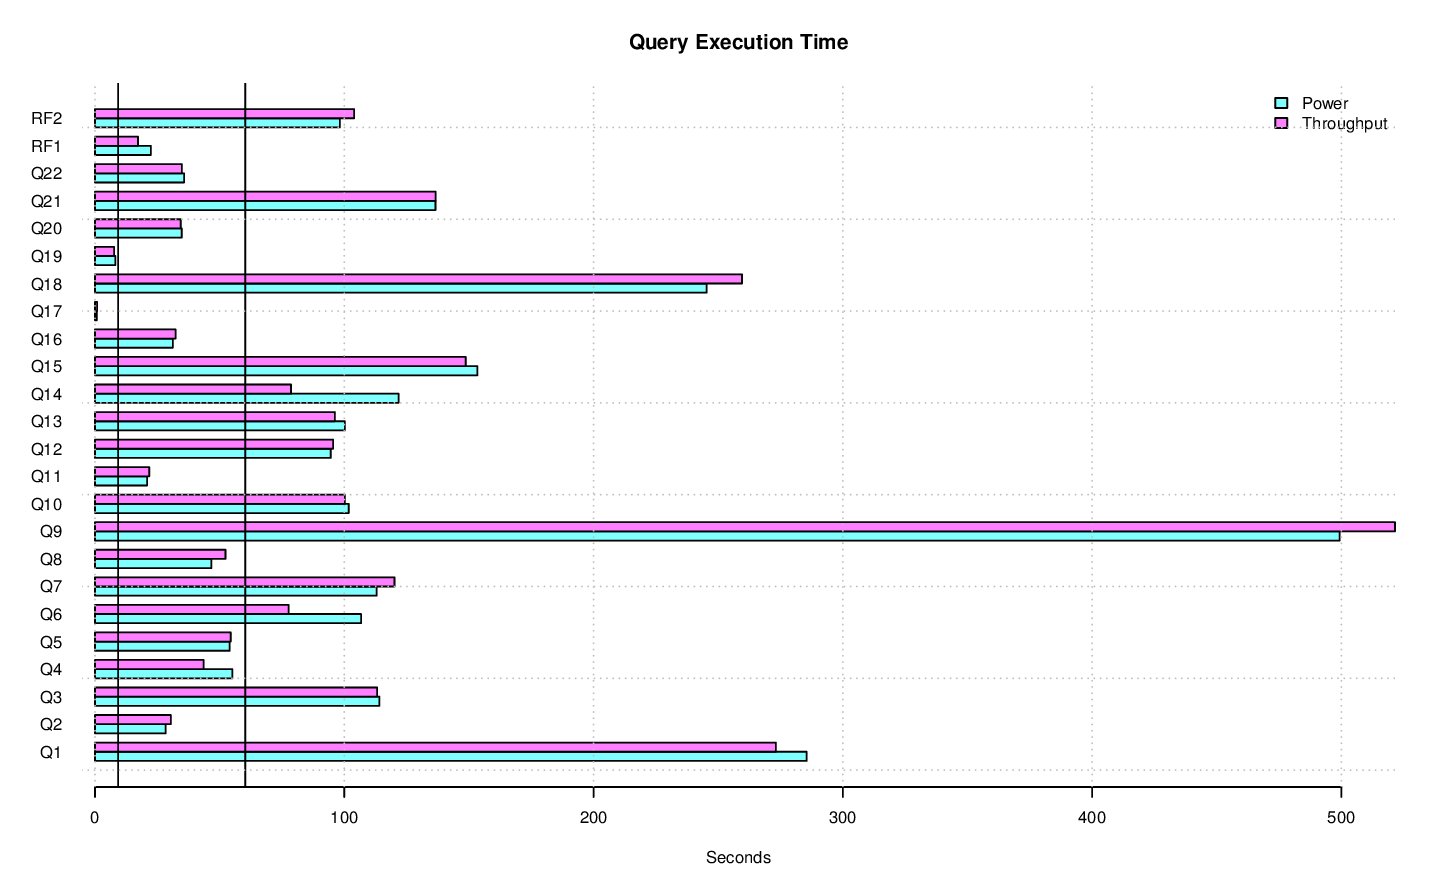

Data behind this chart, as committed beside it:
task_name, s_time, e_time, diff_time, seconds
LOAD, 2014-12-08 20:58:55.916571, 2014-12-08 21:32:51.546095, 00:33:55.629524, 2036
PERF.POWER.RF1, 2014-12-08 21:32:55.066479, 2014-12-08 21:33:17.480781, 00:00:22.414302, 22.41
PERF.POWER.Q14, 2014-12-08 21:33:17.496108, 2014-12-08 21:35:19.292219, 00:02:01.796111, 121.8
PERF.POWER.Q2, 2014-12-08 21:35:19.306794, 2014-12-08 21:35:47.651491, 00:00:28.344697, 28.34
PERF.POWER.Q9, 2014-12-08 21:35:47.670346, 2014-12-08 21:44:06.927293, 00:08:19.256947, 499.3
PERF.POWER.Q20, 2014-12-08 21:44:06.945951, 2014-12-08 21:44:41.7503, 00:00:34.804349, 34.8
PERF.POWER.Q6, 2014-12-08 21:44:41.76971, 2014-12-08 21:46:28.500956, 00:01:46.731246, 106.7
PERF.POWER.Q17, 2014-12-08 21:46:28.51917, 2014-12-08 21:46:29.291765, 00:00:00.772595, 0.7726
PERF.POWER.Q18, 2014-12-08 21:46:29.309684, 2014-12-08 21:50:34.68452, 00:04:05.374836, 245.4
PERF.POWER.Q8, 2014-12-08 21:50:34.703882, 2014-12-08 21:51:21.399311, 00:00:46.695429, 46.7
PERF.POWER.Q21, 2014-12-08 21:51:21.417834, 2014-12-08 21:53:37.999595, 00:02:16.581761, 136.6
PERF.POWER.Q13, 2014-12-08 21:53:38.016788, 2014-12-08 21:55:18.244128, 00:01:40.22734, 100.2
PERF.POWER.Q3, 2014-12-08 21:55:18.263851, 2014-12-08 21:57:12.367247, 00:01:54.103396, 114.1
PERF.POWER.Q22, 2014-12-08 21:57:12.386042, 2014-12-08 21:57:48.131314, 00:00:35.745272, 35.75
PERF.POWER.Q16, 2014-12-08 21:57:48.151065, 2014-12-08 21:58:19.363387, 00:00:31.212322, 31.21
PERF.POWER.Q4, 2014-12-08 21:58:19.381135, 2014-12-08 21:59:14.478801, 00:00:55.097666, 55.1
PERF.POWER.Q11, 2014-12-08 21:59:14.497708, 2014-12-08 21:59:35.422216, 00:00:20.924508, 20.92
PERF.POWER.Q15, 2014-12-08 21:59:35.444335, 2014-12-08 22:02:08.841945, 00:02:33.39761, 153.4
PERF.POWER.Q1, 2014-12-08 22:02:08.861656, 2014-12-08 22:06:54.349219, 00:04:45.487563, 285.5
PERF.POWER.Q10, 2014-12-08 22:06:54.366883, 2014-12-08 22:08:36.165358, 00:01:41.798475, 101.8
PERF.POWER.Q19, 2014-12-08 22:08:36.183638, 2014-12-08 22:08:44.343125, 00:00:08.159487, 8.159
PERF.POWER.Q5, 2014-12-08 22:08:44.359411, 2014-12-08 22:09:38.389044, 00:00:54.029633, 54.03
PERF.POWER.Q7, 2014-12-08 22:09:38.409232, 2014-12-08 22:11:31.38184, 00:01:52.972608, 113
PERF.POWER.Q12, 2014-12-08 22:11:31.400588, 2014-12-08 22:13:05.963585, 00:01:34.562997, 94.56
PERF.POWER.RF2, 2014-12-08 22:13:05.972435, 2014-12-08 22:14:44.183576, 00:01:38.211141, 98.21
PERF.POWER, 2014-12-08 21:32:55.057497, 2014-12-08 22:14:44.19288, 00:41:49.135383, 2509
PERF.THRUPUT.QS8.Q19, 2014-12-08 22:17:05.361316, 2014-12-08 22:17:15.066885, 00:00:09.705569, 9.706
PERF.THRUPUT.RFST1.RF1, 2014-12-08 22:17:04.910335, 2014-12-08 22:17:28.691147, 00:00:23.780812, 23.78
PERF.THRUPUT.QS3.Q8, 2014-12-08 22:17:05.367466, 2014-12-08 22:18:01.233827, 00:00:55.866361, 55.87
PERF.THRUPUT.QS4.Q5, 2014-12-08 22:17:05.361142, 2014-12-08 22:18:01.353941, 00:00:55.992799, 55.99
PERF.THRUPUT.QS9.Q8, 2014-12-08 22:17:05.36678, 2014-12-08 22:18:01.502366, 00:00:56.135586, 56.14
PERF.THRUPUT.QS2.Q6, 2014-12-08 22:17:05.36586, 2014-12-08 22:18:27.10005, 00:01:21.73419, 81.73
PERF.THRUPUT.QS10.Q6, 2014-12-08 22:17:05.36875, 2014-12-08 22:18:27.100002, 00:01:21.731252, 81.73
PERF.THRUPUT.QS2.Q17, 2014-12-08 22:18:27.115401, 2014-12-08 22:18:27.834003, 00:00:00.718602, 0.7186
PERF.THRUPUT.QS6.Q10, 2014-12-08 22:17:05.371043, 2014-12-08 22:18:47.850314, 00:01:42.479271, 102.5
PERF.THRUPUT.QS3.Q5, 2014-12-08 22:18:01.248339, 2014-12-08 22:18:56.565658, 00:00:55.317319, 55.32
PERF.THRUPUT.RFST1.RF2, 2014-12-08 22:17:28.706974, 2014-12-08 22:19:03.290726, 00:01:34.583752, 94.58
PERF.THRUPUT.RFST1, 2014-12-08 22:17:04.893635, 2014-12-08 22:19:03.297709, 00:01:58.404074, 118.4
PERF.THRUPUT.QS11.Q15, 2014-12-08 22:17:05.36578, 2014-12-08 22:19:08.280072, 00:02:02.914292, 122.9
PERF.THRUPUT.QS5.Q21, 2014-12-08 22:17:05.364064, 2014-12-08 22:19:20.80033, 00:02:15.436266, 135.4
PERF.THRUPUT.QS1.Q21, 2014-12-08 22:17:05.361855, 2014-12-08 22:19:20.813859, 00:02:15.452004, 135.5
PERF.THRUPUT.RFST2.RF1, 2014-12-08 22:19:03.31233, 2014-12-08 22:19:24.482854, 00:00:21.170524, 21.17
PERF.THRUPUT.QS3.Q4, 2014-12-08 22:18:56.604957, 2014-12-08 22:19:41.121718, 00:00:44.516761, 44.52
PERF.THRUPUT.QS9.Q13, 2014-12-08 22:18:01.519507, 2014-12-08 22:19:47.158675, 00:01:45.639168, 105.6
PERF.THRUPUT.QS2.Q14, 2014-12-08 22:18:27.847743, 2014-12-08 22:19:52.404423, 00:01:24.55668, 84.56
PERF.THRUPUT.QS4.Q21, 2014-12-08 22:18:01.369902, 2014-12-08 22:20:15.090866, 00:02:13.720964, 133.7
PERF.THRUPUT.QS9.Q2, 2014-12-08 22:19:47.172667, 2014-12-08 22:20:17.233915, 00:00:30.061248, 30.06
PERF.THRUPUT.QS2.Q16, 2014-12-08 22:19:52.418076, 2014-12-08 22:20:24.572689, 00:00:32.154613, 32.15
PERF.THRUPUT.QS11.Q14, 2014-12-08 22:19:08.293554, 2014-12-08 22:20:29.375929, 00:01:21.082375, 81.08
PERF.THRUPUT.QS6.Q3, 2014-12-08 22:18:47.864097, 2014-12-08 22:20:29.607382, 00:01:41.743285, 101.7
PERF.THRUPUT.QS7.Q9, 2014-12-08 22:31:51.41038, 2014-12-08 22:40:34.018586, 00:08:42.608206, 522.6
PERF.THRUPUT.QS2.Q19, 2014-12-08 22:20:24.589561, 2014-12-08 22:20:31.869137, 00:00:07.279576, 7.28
PERF.THRUPUT.QS9.Q20, 2014-12-08 22:20:17.251912, 2014-12-08 22:20:49.800259, 00:00:32.548347, 32.55
PERF.THRUPUT.QS9.Q17, 2014-12-08 22:20:49.814382, 2014-12-08 22:20:50.579993, 00:00:00.765611, 0.7656
PERF.THRUPUT.QS12.Q9, 2014-12-08 22:33:05.523422, 2014-12-08 22:41:59.618857, 00:08:54.095435, 534.1
PERF.THRUPUT.QS3.Q6, 2014-12-08 22:19:41.142827, 2014-12-08 22:20:52.939114, 00:01:11.796287, 71.8
PERF.THRUPUT.QS3.Q17, 2014-12-08 22:20:52.956253, 2014-12-08 22:20:53.724177, 00:00:00.767924, 0.7679
PERF.THRUPUT.RFST2.RF2, 2014-12-08 22:19:24.492772, 2014-12-08 22:21:07.061791, 00:01:42.569019, 102.6
PERF.THRUPUT.RFST2, 2014-12-08 22:19:03.305968, 2014-12-08 22:21:07.069504, 00:02:03.763536, 123.8
PERF.THRUPUT.QS10.Q15, 2014-12-08 22:18:27.115176, 2014-12-08 22:21:11.009867, 00:02:43.894691, 163.9
... 279 more rows
